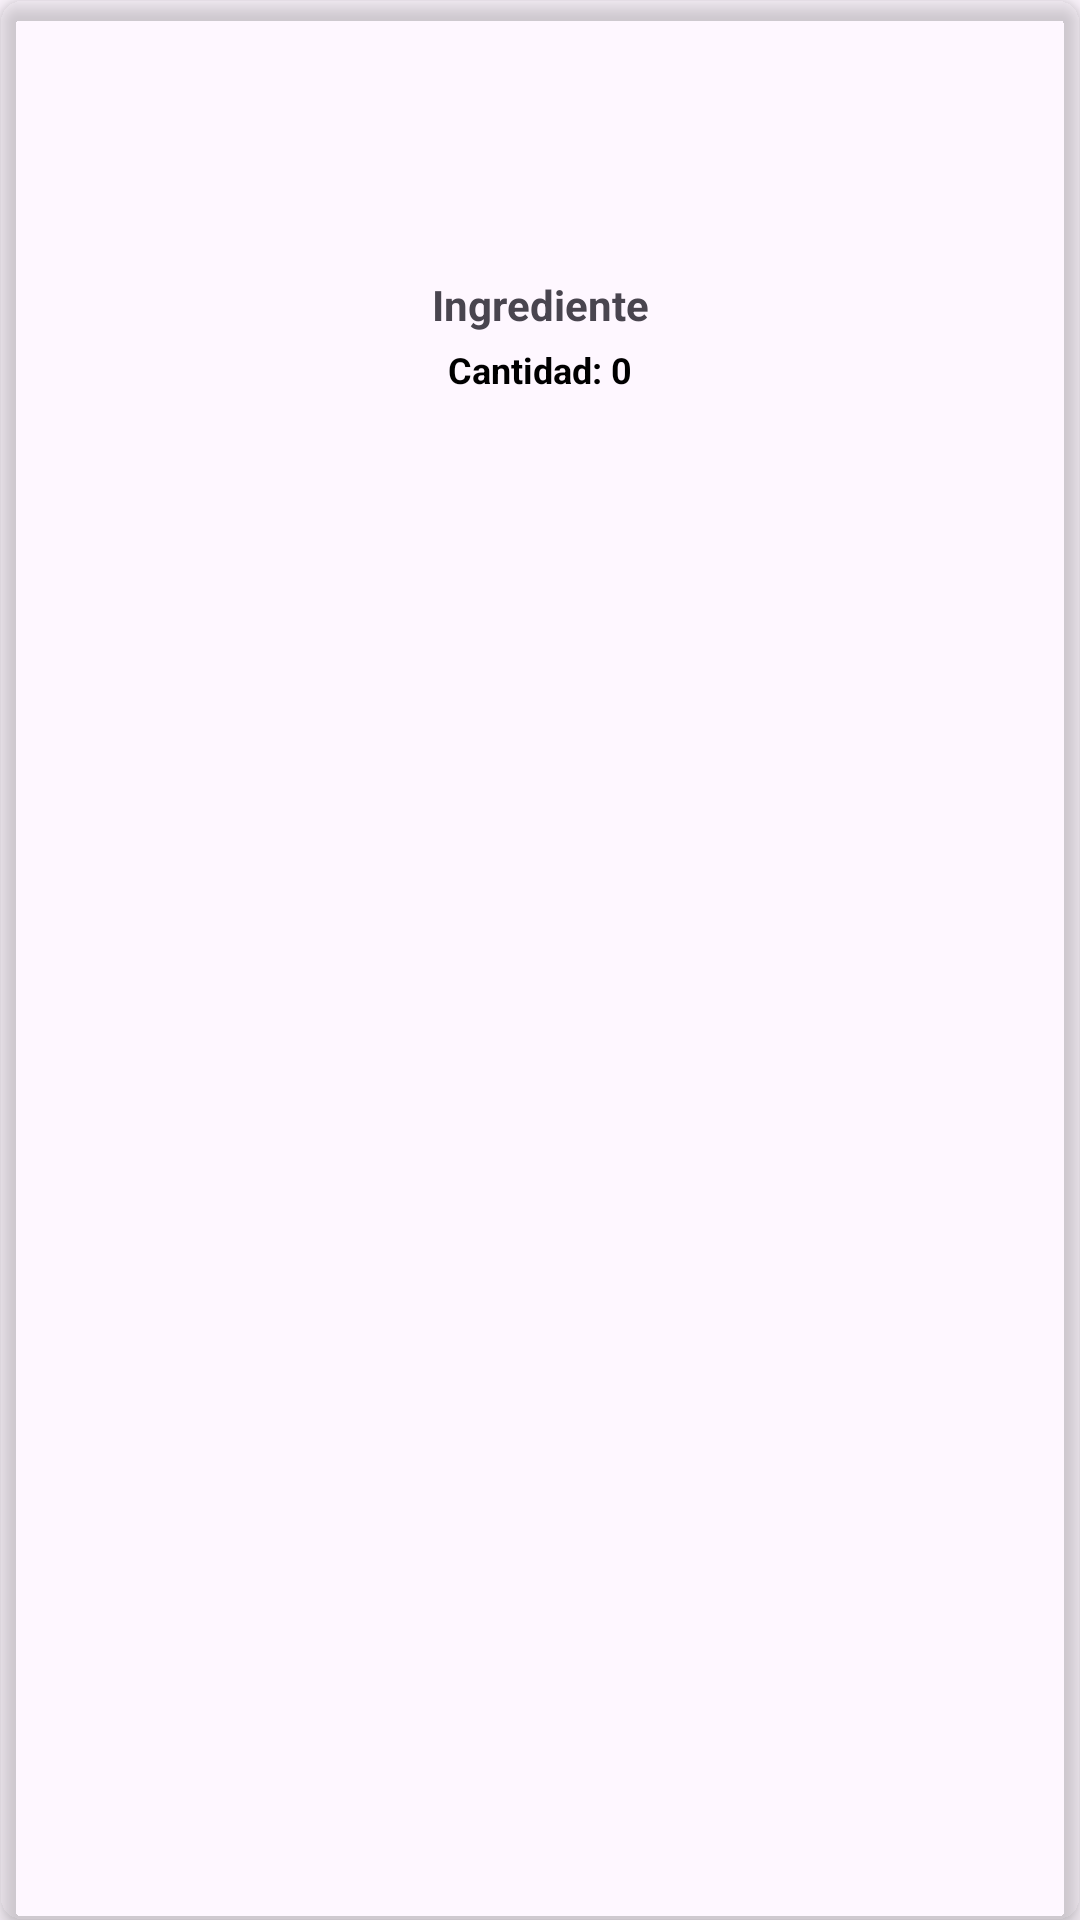

The Android layout XML behind this screen, and the referenced resources:
<!-- AndroidManifest.xml: application theme Theme.NutriChefAI -->
<!-- res/layout/cardview_ingrediente.xml -->
<androidx.cardview.widget.CardView
    xmlns:android="http://schemas.android.com/apk/res/android"
    xmlns:app="http://schemas.android.com/apk/res-auto"
    android:id="@+id/card_view_ingredient"
    android:layout_width="120dp"
    android:layout_height="wrap_content"
    android:layout_margin="8dp"
    app:cardCornerRadius="8dp"
    app:cardElevation="4dp"
    app:cardBackgroundColor="@android:color/transparent"
    android:background="@drawable/transparent">

    <LinearLayout
        android:layout_width="match_parent"
        android:layout_height="wrap_content"
        android:orientation="vertical"
        android:padding="8dp">

        <ImageView
            android:id="@+id/image_food_icon"
            android:layout_width="95dp"
            android:layout_height="80dp"
            android:layout_gravity="center"
            android:scaleType="centerCrop"
            android:src="@drawable/default_image" />

        <TextView
            android:id="@+id/text_food_name"
            android:layout_width="match_parent"
            android:layout_height="wrap_content"
            android:layout_marginTop="4dp"
            android:gravity="center"
            android:text="Ingrediente"
            android:textSize="14sp"
            android:textStyle="bold"
            android:ellipsize="end"
            android:maxLines="1" />

        <TextView
            android:id="@+id/text_food_quantity"
            android:layout_width="match_parent"
            android:layout_height="wrap_content"
            android:layout_marginTop="4dp"
            android:gravity="center"
            android:text="Cantidad: 0"
            android:textSize="12sp"
            android:textStyle="bold"
            android:textColor="#000000" />
    </LinearLayout>
</androidx.cardview.widget.CardView>
<!-- resources referenced by this layout -->
<resources>
  <!-- drawable transparent (drawable) -->
  <?xml version="1.0" encoding="utf-8"?>
  <shape xmlns:android="http://schemas.android.com/apk/res/android">
      <solid android:color="#80F5EDED"/>
  
  </shape>
  <style name="Theme.NutriChefAI" parent="Base.Theme.NutriChefAI" />
  <style name="Base.Theme.NutriChefAI" parent="Theme.Material3.DayNight.NoActionBar">
          
          
      </style>
</resources>
